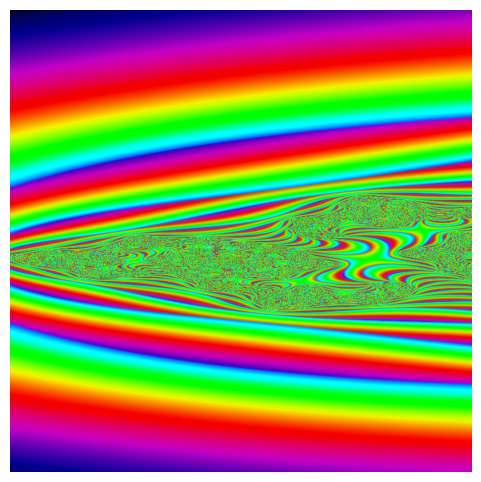

Recreate this plot in Python.
lambda: None
import numpy as np
from PIL import Image, ImageFilter, ImageEnhance
import matplotlib.pyplot as plt
from matplotlib.colors import hsv_to_rgb

# Artistic Julia set parameters
image_size = 800
x_range = (-1.5 + 0.2j, -0.7 + 0.2j)  # Change the center of the julia set
y_range = (-1.8, 1.8)
c = complex(-0.75, 0.25)  # Tweak this for different shapes
max_iterations = 300

# Generate grid of complex points
x = np.linspace(x_range[0].real, x_range[1].real, image_size)
y = np.linspace(y_range[0], y_range[1], image_size)
X, Y = np.meshgrid(x, y)
Z = X + 1j * Y

# Initialize iteration counts and mask
div_iterations = np.zeros(Z.shape, dtype=int)
mask = np.ones(Z.shape, dtype=bool)

# Iterate and record divergence
for i in range(max_iterations):
    Z[mask] = Z[mask]**2 + c
    mask_new = np.abs(Z) <= 2
    div_iterations[~mask & mask_new] = i
    mask = mask_new

# Smooth coloring
with np.errstate(divide='ignore', invalid='ignore'):
    smooth = div_iterations + 1 - np.log(np.log2(np.abs(Z)))
    smooth = np.nan_to_num(smooth)
smooth_norm = (smooth - smooth.min()) / (smooth.max() - smooth.min())

# Build HSV image
hsv = np.zeros((image_size, image_size, 3), dtype=float)
hsv[..., 0] = (smooth_norm + 0.6) % 1  # Hue
hsv[..., 1] = 0.8 + 0.2 * smooth_norm  # Saturation
hsv[..., 2] = smooth_norm ** 0.3  # Value

# Convert to RGB
rgb = (hsv_to_rgb(hsv) * 255).astype(np.uint8)
img = Image.fromarray(rgb)

# Artistic postprocessing: glow and enhancement
blur = img.filter(ImageFilter.GaussianBlur(radius=5))  # Change the radius of blur
glow = Image.blend(img, blur, alpha=0.4)  # Change the alpha value for glow
enhanced = ImageEnhance.Contrast(glow).enhance(1.3)
enhanced = ImageEnhance.Color(enhanced).enhance(1.2)

# Display
plt.figure(figsize=(6, 6))
plt.axis('off')
plt.imshow(enhanced)
plt.show()
